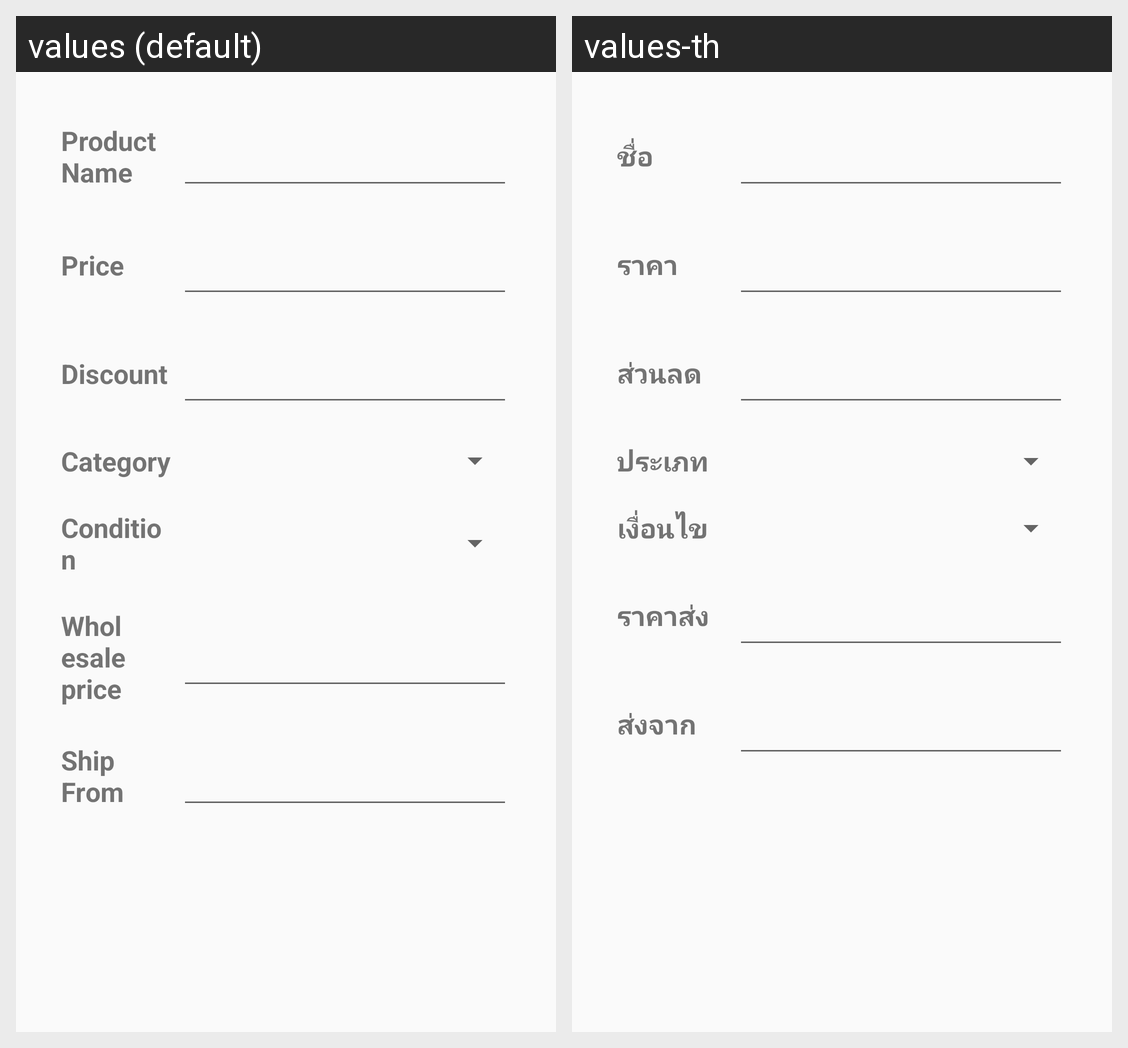

The same Android screen rendered under two of its app's locales, left to right. List the strings drawn on it with the default value and each locale's translation.
Android screen res/layout/activity_add_order.xml rendered under 2 locales, left to right: values (default), values-th. Device: Nexus 5 (rendered at 1080×1920; each locale shown at half size, 540×960, under a caption strip naming it); theme AppTheme.
Strings drawn on this screen, with the default value and each locale's value (text and hints the layout hard-codes, and strings that could not be matched under every locale, appear in the picture but are not listed):

txt_add_name
  values: Product Name
  values-th: ชื่อ

txt_add_price
  values: Price
  values-th: ราคา

txt_add_discount
  values: Discount
  values-th: ส่วนลด

txt_add_category
  values: Category
  values-th: ประเภท

txt_add_condition
  values: Condition
  values-th: เงื่อนไข

txt_add_wholesale_price
  values: Wholesale price
  values-th: ราคาส่ง

txt_add_ship_from
  values: Ship From
  values-th: ส่งจาก
